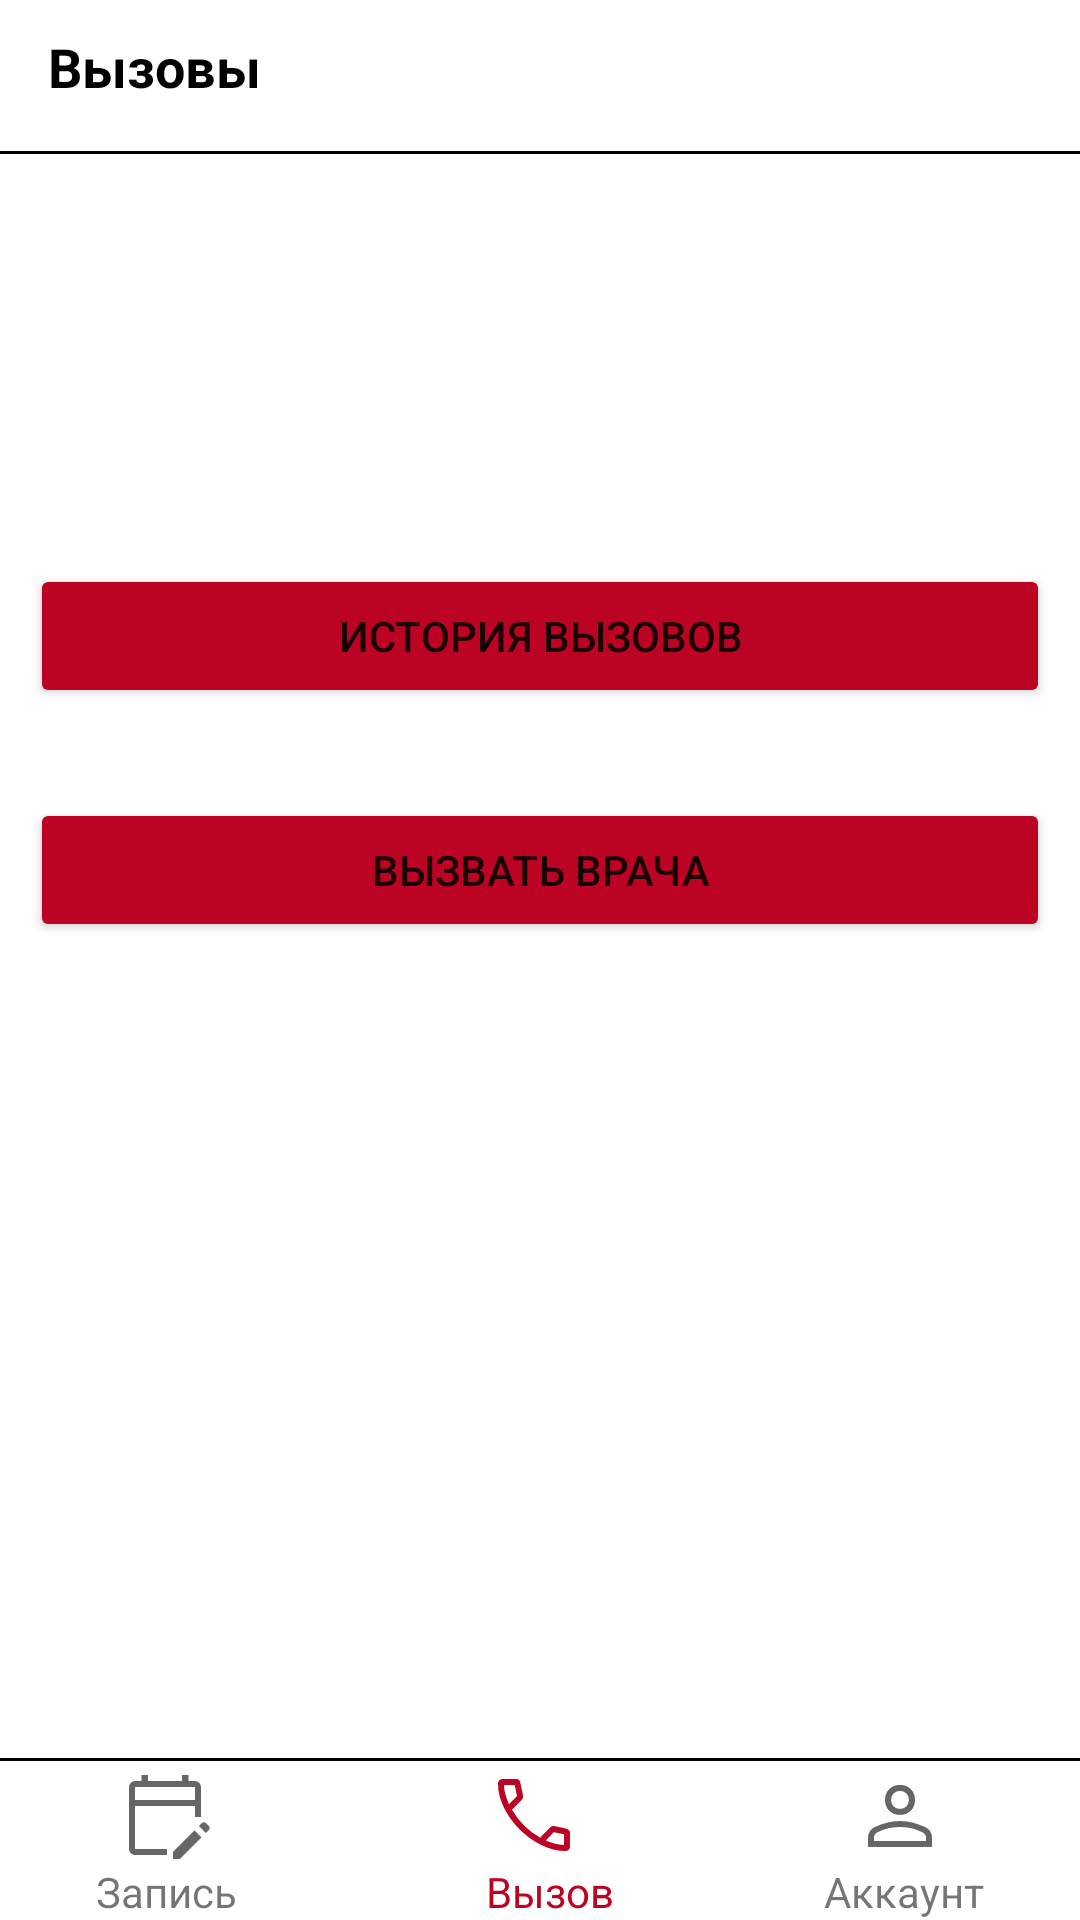

Write the Android layout XML for this screen, with the resource values it uses.
<!-- AndroidManifest.xml: application theme Theme.HospitalApp2 -->
<!-- res/layout/fragment_call_listing.xml -->
<?xml version="1.0" encoding="utf-8"?>
<androidx.constraintlayout.widget.ConstraintLayout xmlns:android="http://schemas.android.com/apk/res/android"
    xmlns:app="http://schemas.android.com/apk/res-auto"
    xmlns:tools="http://schemas.android.com/tools"
    android:layout_width="match_parent"
    android:layout_height="match_parent"
    tools:context=".ui.call.CallListingFragment">

    <TextView
        android:id="@+id/back_text"
        android:layout_width="wrap_content"
        android:layout_height="wrap_content"
        android:layout_marginStart="16dp"
        android:layout_marginTop="10dp"
        android:text="Вызовы"
        android:textColor="@color/black"
        android:textSize="18sp"
        android:textStyle="bold"
        app:layout_constraintStart_toStartOf="parent"
        app:layout_constraintTop_toTopOf="parent" />


    <View
        android:id="@+id/top_divider"
        android:layout_width="match_parent"
        android:layout_height="1dp"
        android:layout_marginTop="16dp"
        android:background="@color/black"
        app:layout_constraintTop_toBottomOf="@+id/back_text"
        tools:layout_editor_absoluteX="16dp" />

    <Button
        android:id="@+id/call_history"
        android:layout_width="match_parent"
        android:layout_height="wrap_content"
        android:layout_marginStart="10dp"
        android:layout_marginTop="188dp"
        android:layout_marginEnd="10dp"
        android:text="История вызовов"
        android:backgroundTint="@color/dark_red"
        app:layout_constraintEnd_toEndOf="parent"
        app:layout_constraintHorizontal_bias="0.0"
        app:layout_constraintStart_toStartOf="parent"
        app:layout_constraintTop_toTopOf="parent" />

    <Button
        android:id="@+id/make_call"
        android:layout_width="match_parent"
        android:layout_height="wrap_content"
        android:layout_marginStart="10dp"
        android:layout_marginTop="30dp"
        android:layout_marginEnd="10dp"
        android:text="Вызвать врача"
        android:backgroundTint="@color/dark_red"
        app:layout_constraintEnd_toEndOf="parent"
        app:layout_constraintHorizontal_bias="0.0"
        app:layout_constraintStart_toStartOf="parent"
        app:layout_constraintTop_toBottomOf="@+id/call_history" />

    <ProgressBar
        android:id="@+id/progress_bar"
        android:layout_width="wrap_content"
        android:layout_height="wrap_content"
        android:indeterminateTint="@color/black"
        android:visibility="invisible"
        app:layout_constraintBottom_toBottomOf="parent"
        app:layout_constraintEnd_toEndOf="parent"
        app:layout_constraintStart_toStartOf="parent"
        app:layout_constraintTop_toTopOf="parent" />

    <View
        android:id="@+id/bottom_divider"
        android:layout_width="match_parent"
        android:layout_height="1dp"
        android:layout_marginBottom="2dp"
        android:background="@color/black"
        app:layout_constraintBottom_toTopOf="@+id/call"
        app:layout_constraintEnd_toEndOf="parent"
        app:layout_constraintStart_toStartOf="parent" />

    <ImageView
        android:id="@+id/appointment"
        android:layout_width="wrap_content"
        android:layout_height="wrap_content"
        android:layout_marginStart="39dp"
        android:src="@drawable/appointment_icon"
        app:layout_constraintBottom_toTopOf="@+id/textView5"
        app:layout_constraintStart_toStartOf="parent"
        />

    <TextView
        android:id="@+id/textView5"
        android:layout_width="wrap_content"
        android:layout_height="wrap_content"
        android:layout_marginStart="32dp"
        android:text="Запись"
        app:layout_constraintBottom_toBottomOf="parent"
        app:layout_constraintStart_toStartOf="parent" />

    <ImageView
        android:id="@+id/call"
        android:layout_width="wrap_content"
        android:layout_height="wrap_content"
        android:src="@drawable/make_call"
        app:tint="@color/dark_red"
        app:layout_constraintBottom_toTopOf="@+id/textView6"
        app:layout_constraintEnd_toStartOf="@+id/account"
        app:layout_constraintHorizontal_bias="0.502"
        app:layout_constraintStart_toEndOf="@+id/appointment" />

    <TextView
        android:id="@+id/textView6"
        android:layout_width="wrap_content"
        android:layout_height="wrap_content"
        android:text="Вызов"
        android:textColor="@color/dark_red"
        app:layout_constraintBottom_toBottomOf="parent"
        app:layout_constraintStart_toStartOf="@+id/call" />

    <ImageView
        android:id="@+id/account"
        android:layout_width="wrap_content"
        android:layout_height="wrap_content"
        android:layout_marginEnd="44dp"
        android:src="@drawable/account"
        app:layout_constraintBottom_toTopOf="@+id/textView8"
        app:layout_constraintEnd_toEndOf="parent" />

    <TextView
        android:id="@+id/textView8"
        android:layout_width="wrap_content"
        android:layout_height="wrap_content"
        android:layout_marginEnd="32dp"
        android:text="Аккаунт"
        app:layout_constraintBottom_toBottomOf="parent"
        app:layout_constraintEnd_toEndOf="parent"
        />
</androidx.constraintlayout.widget.ConstraintLayout>
<!-- resources referenced by this layout -->
<resources>
  <color name="black">#FF000000</color>
  <color name="dark_red">#BC0323</color>
  <!-- drawable account (drawable-v24) -->
  <vector xmlns:android="http://schemas.android.com/apk/res/android"
      android:width="32dp"
      android:height="32dp"
      android:viewportWidth="960"
      android:viewportHeight="960"
      android:tint="?attr/colorControlNormal">
    <path
        android:fillColor="@android:color/white"
        android:pathData="M480,479Q414,479 372,437Q330,395 330,329Q330,263 372,221Q414,179 480,179Q546,179 588,221Q630,263 630,329Q630,395 588,437Q546,479 480,479ZM160,800L160,706Q160,668 179,641Q198,614 228,600Q295,570 356.5,555Q418,540 480,540Q542,540 603,555.5Q664,571 730.92,600.19Q762.22,614.32 781.11,641.16Q800,668 800,706L800,800L160,800ZM220,740L740,740L740,706Q740,690 730.5,675.5Q721,661 707,654Q643,623 590,611.5Q537,600 480,600Q423,600 369,611.5Q315,623 252,654Q238,661 229,675.5Q220,690 220,706L220,740ZM480,419Q519,419 544.5,393.5Q570,368 570,329Q570,290 544.5,264.5Q519,239 480,239Q441,239 415.5,264.5Q390,290 390,329Q390,368 415.5,393.5Q441,419 480,419ZM480,329Q480,329 480,329Q480,329 480,329Q480,329 480,329Q480,329 480,329Q480,329 480,329Q480,329 480,329Q480,329 480,329Q480,329 480,329ZM480,740L480,740Q480,740 480,740Q480,740 480,740Q480,740 480,740Q480,740 480,740Q480,740 480,740Q480,740 480,740Q480,740 480,740Q480,740 480,740L480,740L480,740Z"/>
  </vector>
  <!-- drawable appointment_icon (drawable-v24) -->
  <vector xmlns:android="http://schemas.android.com/apk/res/android"
      android:width="32dp"
      android:height="32dp"
      android:viewportWidth="960"
      android:viewportHeight="960"
      android:tint="?attr/colorControlNormal">
    <path
        android:fillColor="@android:color/white"
        android:pathData="M180,880Q156,880 138,862Q120,844 120,820L120,200Q120,176 138,158Q156,140 180,140L245,140L245,80L310,80L310,140L650,140L650,80L715,80L715,140L780,140Q804,140 822,158Q840,176 840,200L840,501L780,501L780,390L180,390L180,820Q180,820 180,820Q180,820 180,820L499,820L499,880L180,880ZM889,661L818,590L847,561Q855.31,553 868.16,553Q881,553 889,561L918,590Q926,598.31 926,611.16Q926,624 918,632L889,661ZM559,920L559,849L775,633L846,704L630,920L559,920ZM180,330L780,330L780,200Q780,200 780,200Q780,200 780,200L180,200Q180,200 180,200Q180,200 180,200L180,330ZM180,330L180,200Q180,200 180,200Q180,200 180,200L180,200Q180,200 180,200Q180,200 180,200L180,330L180,330Z"/>
  </vector>
  <style name="Theme.HospitalApp2" parent="Theme.MaterialComponents.DayNight.NoActionBar">
          
          <item name="colorPrimary">@color/dark_red</item>
          <item name="colorPrimaryVariant">@color/darker_red</item>
          <item name="colorOnPrimary">@color/white</item>
          
          <item name="colorSecondary">@color/darker_red</item>
          <item name="colorSecondaryVariant">@color/teal_700</item>
          <item name="colorOnSecondary">@color/black</item>
          
          <item name="android:statusBarColor">?attr/colorPrimaryVariant</item>
          
      </style>
  <color name="darker_red">#850014</color>
  <color name="white">#FFFFFFFF</color>
  <color name="teal_700">#FF018786</color>
</resources>
